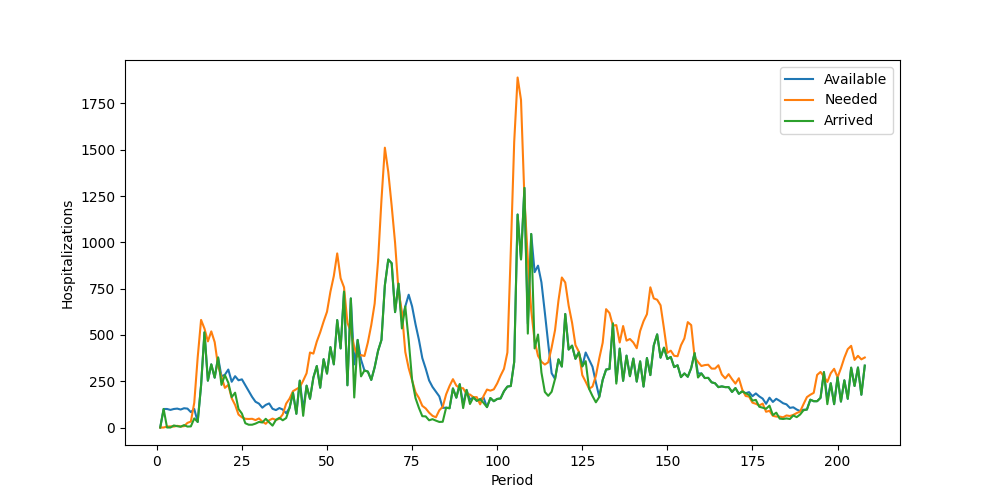

The data file committed next to this chart (first rows):
Period, Inventory, Arrived, Available, Needed, Succeeded, Failed, Lost
1, 0, 0, 0, 0, 0, 0, 0
2, 0, 100, 100, 0, 0, 0, 0
3, 100, 0, 100, 5, 5, 0, 0
4, 95, 0, 95, 6, 6, 0, 0
5, 89, 11, 100, 5, 5, 0, 0
6, 95, 7, 102, 9, 9, 0, 0
7, 93, 4, 97, 6, 6, 0, 0
8, 91, 13, 104, 7, 7, 0, 0
9, 97, 5, 102, 25, 25, 0, 0
10, 77, 6, 83, 32, 32, 0, 0
11, 51, 49, 100, 134, 100, 34, 0
12, 0, 30, 30, 377, 30, 347, 0
13, 0, 227, 227, 581, 227, 354, 0
14, 0, 514, 514, 534, 514, 20, 0
15, 0, 253, 253, 465, 253, 212, 0
16, 0, 341, 341, 519, 341, 178, 0
17, 0, 269, 269, 461, 269, 192, 0
18, 0, 378, 378, 332, 332, 0, 0
19, 46, 230, 276, 274, 274, 0, 0
20, 2, 283, 285, 214, 214, 0, 0
21, 71, 242, 313, 230, 230, 0, 0
22, 83, 164, 247, 158, 158, 0, 0
23, 89, 188, 277, 122, 122, 0, 0
24, 155, 100, 255, 70, 70, 0, 0
25, 185, 75, 260, 55, 55, 0, 0
26, 205, 23, 228, 47, 47, 0, 0
27, 181, 15, 196, 46, 46, 0, 0
28, 150, 15, 165, 47, 47, 0, 0
29, 118, 21, 139, 40, 40, 0, 0
30, 99, 30, 129, 49, 49, 0, 0
31, 80, 27, 107, 32, 32, 0, 0
32, 75, 47, 122, 20, 20, 0, 0
33, 102, 28, 130, 39, 39, 0, 0
34, 91, 10, 101, 48, 48, 0, 0
35, 53, 41, 94, 41, 41, 0, 0
36, 53, 52, 105, 47, 47, 0, 0
37, 58, 39, 97, 71, 71, 0, 0
38, 26, 51, 77, 129, 77, 52, 0
39, 0, 106, 106, 156, 106, 50, 0
40, 0, 188, 188, 196, 188, 8, 0
41, 0, 74, 74, 207, 74, 133, 0
42, 0, 253, 253, 218, 218, 0, 0
43, 35, 63, 98, 253, 98, 155, 0
44, 0, 226, 226, 293, 226, 67, 0
45, 0, 155, 155, 405, 155, 250, 0
46, 0, 270, 270, 399, 270, 129, 0
47, 0, 332, 332, 464, 332, 132, 0
48, 0, 215, 215, 514, 215, 299, 0
49, 0, 369, 369, 572, 369, 203, 0
50, 0, 291, 291, 625, 291, 334, 0
51, 0, 434, 434, 733, 434, 299, 0
52, 0, 341, 341, 818, 341, 477, 0
53, 0, 580, 580, 940, 580, 360, 0
54, 0, 427, 427, 806, 427, 379, 0
55, 0, 734, 734, 757, 734, 23, 0
56, 0, 228, 228, 565, 228, 337, 0
57, 0, 697, 697, 518, 518, 0, 0
58, 179, 162, 341, 434, 341, 93, 0
59, 0, 473, 473, 383, 383, 0, 0
60, 90, 276, 366, 391, 366, 25, 0
... 148 more rows
